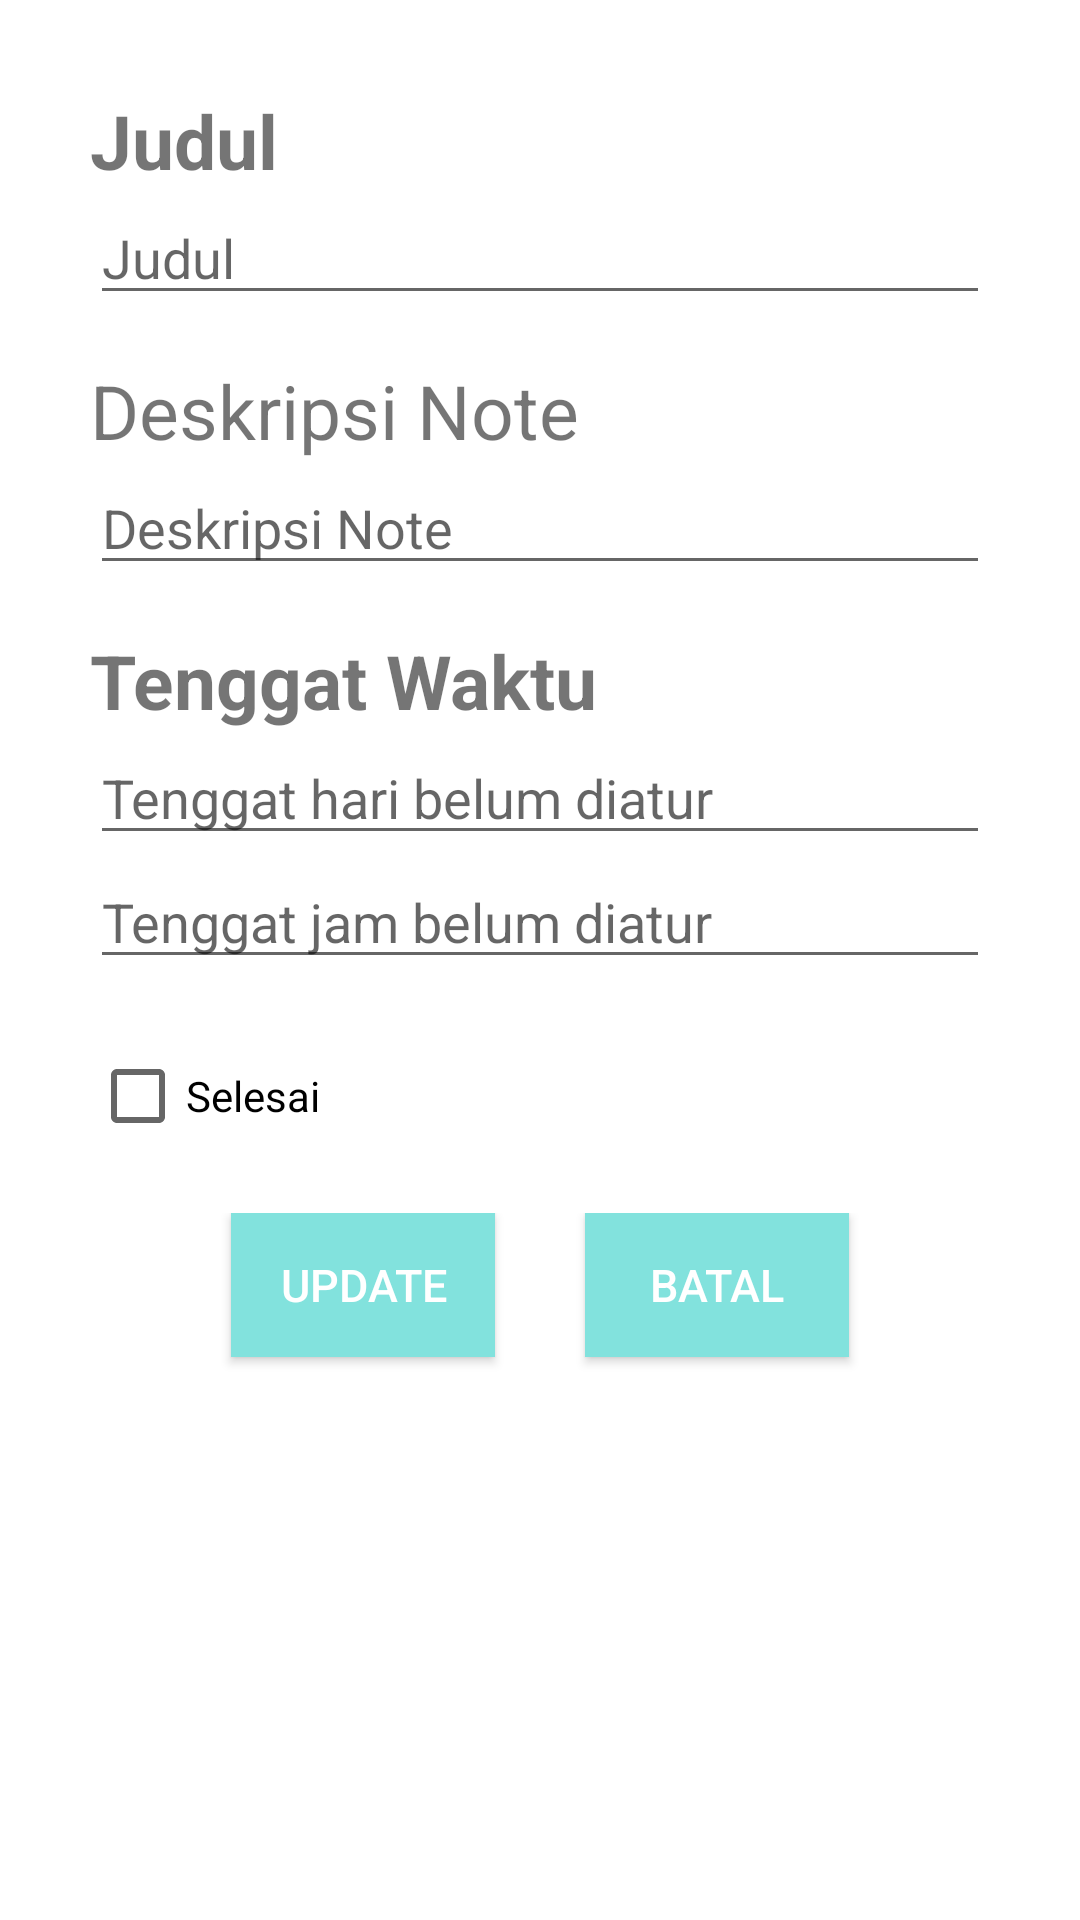

Android layout source for this screen:
<!-- AndroidManifest.xml: application theme AppTheme -->
<!-- res/layout/activity_update_note.xml -->
<?xml version="1.0" encoding="utf-8"?>
<RelativeLayout
    xmlns:android="http://schemas.android.com/apk/res/android"
    android:layout_width="match_parent"
    android:layout_height="match_parent"
    xmlns:tools="http://schemas.android.com/tools"
    tools:context=".db.ui.main.UpdateNoteActivity">

    <LinearLayout
        android:layout_width="match_parent"
        android:layout_height="wrap_content"
        android:orientation="vertical"
        android:padding="30dp">

        <TextView
            android:id="@+id/judul_list"
            android:layout_width="match_parent"
            android:layout_height="wrap_content"
            android:text="@string/judul_note"
            android:textSize="25sp"
            android:textStyle="bold"/>

        <EditText
            android:id="@+id/judul_content"
            android:layout_width="match_parent"
            android:layout_height="wrap_content"
            android:inputType="textCapSentences|textAutoCorrect"
            android:hint="@string/judul_note"
            android:layout_marginBottom="15dp"/>
        <TextView
            android:id="@+id/list_note"
            android:layout_width="match_parent"
            android:layout_height="wrap_content"
            android:text="@string/deskripsi_note"
            android:textSize="25sp"/>

        <EditText
            android:id="@+id/note_content"
            android:layout_width="match_parent"
            android:layout_height="wrap_content"
            android:inputType="textCapSentences|textAutoCorrect"
            android:hint="@string/deskripsi_note"
            android:layout_marginBottom="15dp"/>

        <TextView
            android:id="@+id/tenggat_hari"
            android:layout_width="match_parent"
            android:layout_height="wrap_content"
            android:text="@string/tenggat_hari"
            android:textSize="25sp"
            android:textStyle="bold"/>

        <EditText
            android:id="@+id/tenggat_hari_content"
            android:layout_width="match_parent"
            android:layout_height="wrap_content"
            android:inputType="date"
            android:hint="@string/tenggat_hari_belum_diset"
            android:clickable="true"
            android:longClickable="false"
            android:focusable="false"/>

        <EditText
            android:id="@+id/tenggat_jam_content"
            android:layout_width="match_parent"
            android:layout_height="wrap_content"
            android:inputType="time"
            android:layout_marginBottom="15dp"
            android:hint="@string/tenggat_jam_belum_diset"
            android:clickable="true"
            android:longClickable="false"
            android:focusable="false"/>

        <CheckBox
            android:id="@+id/checkbox_is_finished"
            android:layout_width="match_parent"
            android:layout_height="wrap_content"
            android:text="@string/selesai"
            android:layout_marginBottom="15dp"/>

        <LinearLayout
            android:layout_width="wrap_content"
            android:layout_height="wrap_content"
            android:layout_gravity="center_horizontal">

            <Button
                android:id="@+id/btn_update"
                android:layout_width="wrap_content"
                android:layout_height="wrap_content"
                android:layout_gravity="center_horizontal"
                android:layout_margin="15dp"
                android:text="@string/update"
                android:textSize="15sp"
                android:textColor="@android:color/white"
                android:background="@color/colorPrimaryDark" />

            <Button
                android:id="@+id/btn_batal"
                android:layout_width="wrap_content"
                android:layout_height="wrap_content"
                android:layout_gravity="center_horizontal"
                android:layout_margin="15dp"
                android:text="@string/batal"
                android:textSize="15sp"
                android:textColor="@android:color/white"
                android:background="@color/colorPrimaryDark"/>
        </LinearLayout>

    </LinearLayout>
</RelativeLayout>
<!-- resources referenced by this layout -->
<resources>
  <color name="colorPrimaryDark">#82e2dd</color>
  <string name="batal">Batal</string>
  <string name="deskripsi_note">Deskripsi Note</string>
  <string name="judul_note">Judul</string>
  <string name="selesai">Selesai</string>
  <string name="tenggat_hari">Tenggat Waktu</string>
  <string name="tenggat_hari_belum_diset">Tenggat hari belum diatur</string>
  <string name="tenggat_jam_belum_diset">Tenggat jam belum diatur</string>
  <string name="update">Update</string>
</resources>
